3-way image classification set "data" from GitHub (xuwang-goldenwater/medical-ai); label vocabulary: bacterial, normal, viral.

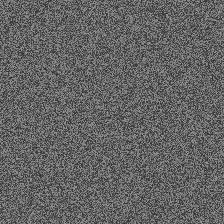
Label: normal

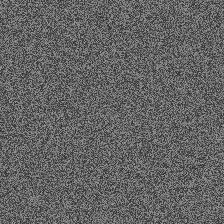
Label: normal

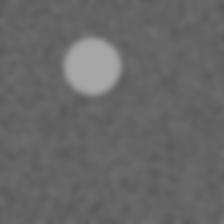
Label: viral

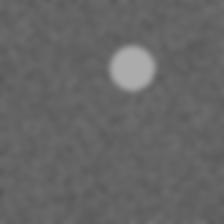
Label: viral

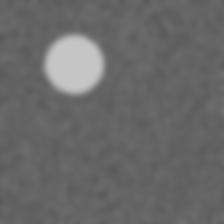
Label: viral

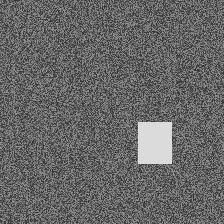
Label: bacterial
